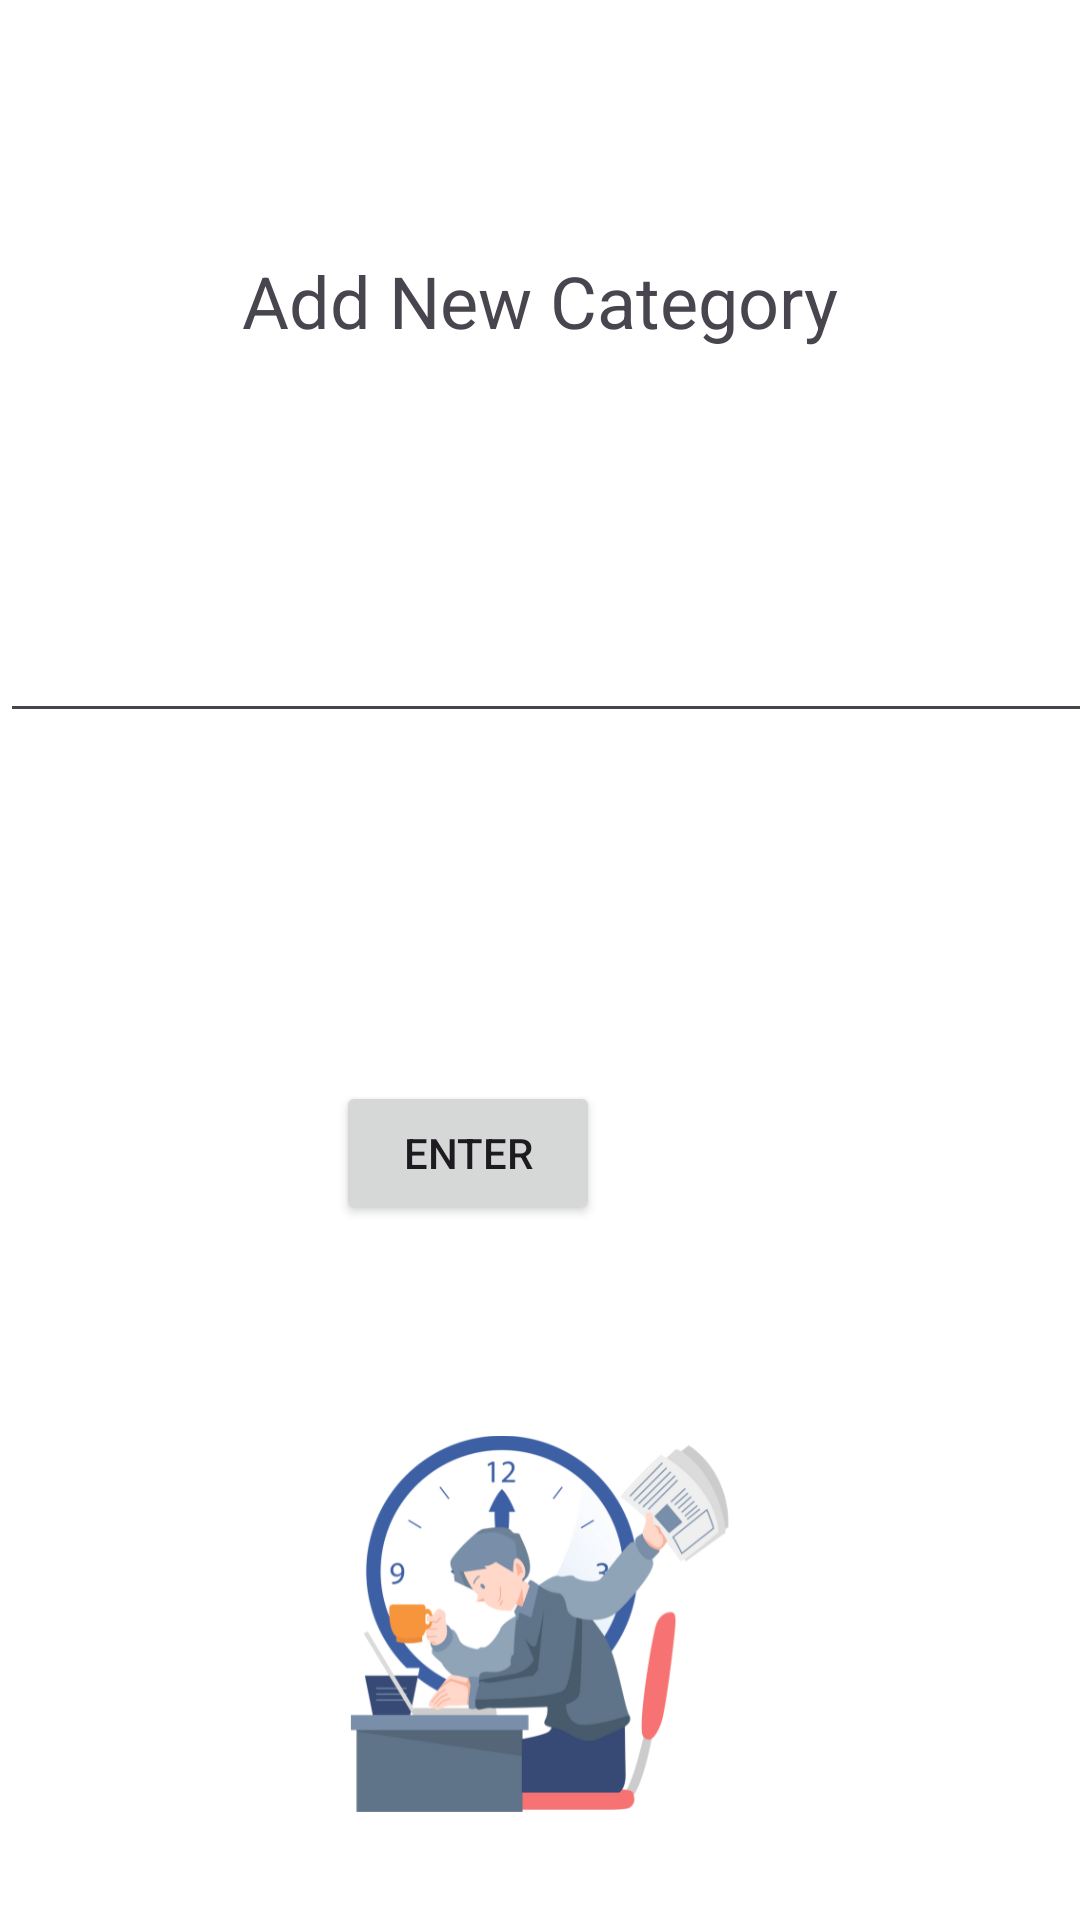

Android layout source for this screen:
<!-- AndroidManifest.xml: application theme Theme.ChronologApp -->
<!-- res/layout/activity_add_new_category.xml -->
<?xml version="1.0" encoding="utf-8"?>
<androidx.constraintlayout.widget.ConstraintLayout xmlns:android="http://schemas.android.com/apk/res/android"
    xmlns:app="http://schemas.android.com/apk/res-auto"
    xmlns:tools="http://schemas.android.com/tools"
    android:id="@+id/main"
    android:layout_width="match_parent"
    android:layout_height="match_parent"
    android:background="@drawable/background_image"
    tools:context=".AddNewCategory">

    <TextView
        android:id="@+id/textView7"
        android:layout_width="wrap_content"
        android:layout_height="wrap_content"
        android:layout_marginTop="84dp"
        android:layout_marginBottom="87dp"
        android:text="Add New Category"
        android:textSize="24sp"
        app:layout_constraintBottom_toTopOf="@+id/textInputLayout"
        app:layout_constraintEnd_toEndOf="parent"
        app:layout_constraintStart_toStartOf="parent"
        app:layout_constraintTop_toTopOf="parent" />

    <com.google.android.material.textfield.TextInputLayout
        android:id="@+id/textInputLayout"
        android:layout_width="0dp"
        android:layout_height="wrap_content"
        android:layout_marginStart="1dp"
        android:layout_marginEnd="1dp"
        app:layout_constraintBottom_toTopOf="@+id/textInputEditText"
        app:layout_constraintEnd_toEndOf="parent"
        app:layout_constraintStart_toStartOf="parent"
        app:layout_constraintTop_toTopOf="@+id/textInputEditText">

    </com.google.android.material.textfield.TextInputLayout>

    <Button
        android:id="@+id/button2"
        android:layout_width="wrap_content"
        android:layout_height="wrap_content"
        android:layout_marginTop="116dp"
        android:layout_marginEnd="160dp"
        android:text="Enter"
        app:layout_constraintEnd_toEndOf="parent"
        app:layout_constraintTop_toBottomOf="@+id/textInputEditText" />

    <com.google.android.material.textfield.TextInputEditText
        android:id="@+id/textInputEditText"
        android:layout_width="423dp"
        android:layout_height="wrap_content"
        android:layout_marginTop="203dp"
        app:layout_constraintTop_toTopOf="parent"
        tools:layout_editor_absoluteX="-3dp" />
</androidx.constraintlayout.widget.ConstraintLayout>
<!-- resources referenced by this layout -->
<resources>
  <!-- drawable background_image: png bitmap (drawable, 81308 bytes) -->
  <style name="Theme.ChronologApp" parent="Base.Theme.ChronologApp" />
  <style name="Base.Theme.ChronologApp" parent="Theme.Material3.DayNight.NoActionBar">
          
          
      </style>
</resources>
